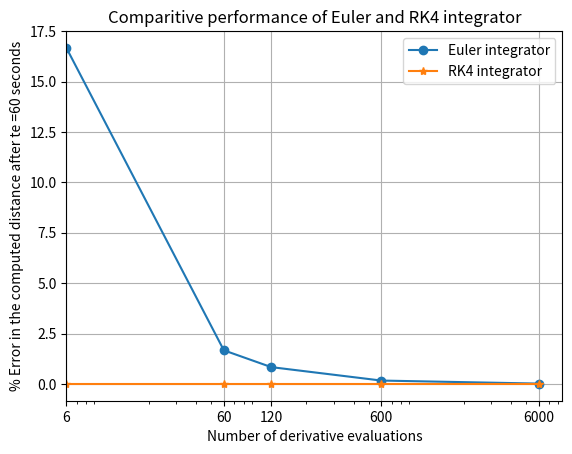

Write the Python code that produced this figure.
# -*- coding: utf-8 -*-
"""
Code by: Palash Patole
MoMpy Project: Laboratory

Date of creation: Thu Apr 16 09:35:16 2020

Version: Base

Description:
    1. Integ-1 assignment to solve problem of motion of car using numerical integrators
    2. Function to solve the problem analytically
    3. Function to solve the problem using the Euler's integrator
    4. Function to solve the problem using the RK4 integrator
    5. Plotting results of Euler and RK4, comparision at various step sizes - normal and semilogx scale

"""

import numpy as npMain

import matplotlib.pyplot as plt 

def Analytical(step,t0,te,X0,V0,a):
    # importing the required modules
    import numpy as np
    
    # Error handling
    assert ((te-t0)%step ==0), "Integer number of steps are not possible. Check the inputs!"
    
    # Creating variables of interest    
    time = np.arange(t0, te+step, step) # time vector
    AnaSol = np.zeros(time.size*3)
    AnaSol.shape = [time.size, 3] # Storage for the solution
    
    # Solving analytical expression at each time-step
    for count in range (time.size):
        AnaSol[count,0] = time[count]
        t = AnaSol[count,0]
        AnaSol[count,1] = X0 + (V0*t) + (0.5 *a* t**2) # corrected from the assignment script 
        AnaSol[count,2] = V0 + a*t 
         
    return AnaSol 

def Euler(step,t0,te,S,a):
    # importing the required modules
    import numpy as np
    
    # Creating variables of interest
    time  = np.arange(t0,te+step,step) # time vector
    EulerSol = np.zeros(time.size*3) 
    EulerSol.shape = [time.size,3]
    EulerSol[0,0:3] = [time[0],S[0],S[1]] # initial state

    # Using Euler integration formulation at each step
    for count in range (1, time.size):
         S = EulerSol[count-1,1:3] # creates another array representing state at that epoch
#         S_dot = [S[1],a] # would lead to creation of list
         S_dot2 = np.array([S[1],a]) # correct way - derivative vector
         S = S + S_dot2 * step
         EulerSol[count,0:3] = [time[count],S[0],S[1]] # state at that epoch
    
    return EulerSol


def RK4(step,t0,te,S0,a):
    # importing the required modules
    import numpy as np
    
    # Creating variables of interest
    time = np.arange(t0,te+step,step) # time vector
    RK4Sol = np.zeros(time.size*3) 
    RK4Sol.shape = [time.size,3] # storage for solution
    RK4Sol[0,0:3] = [time[0],S0[0],S0[1]] #initialization
    
    # Using RK4 integration formulation at each step
    for count in range (1,time.size):
        t1 = time[count-1] # last epoch
        S0 = RK4Sol[count-1,1:3]
        K1 = np.array([S0[1],a]) 
     
        t2 = t1+ step/2
        S02 = S0 + step* 0.5 * K1
        K2 = np.array([S02[1],a])
            
        t3 = t1 + step/2
        S03 = S0 + step* 0.5 * K2 
        K3 = np.array([S03[1],a])
     
        t4 = t1 + step
        S04 = S0 + step * K3 
        K4 = np.array([S04[1],a])
        
        phi = (K1 + 2*K2 + 2*K3 + K4)/6
        S = S0 + phi * step
        RK4Sol[count,0:3] = [time[count],S[0],S[1]]
    
    return RK4Sol
    
#####################################
######## user - inputs here #########    
#####################################

# Parameters definition
step = 1  # [s]
t0 = 0
te= 60
X0 = 0 # [m]
V0 = 0 # [m/s]
S0 = npMain.array([X0,V0]) # intial state
a = 2 # [m/s^2]

plotResults = 5 # 0 - no plotting
                # 1 - Only computed distance plot for the the Euler integrator  
                # 2 - Double y-axis plot for the Euler integrator
                # 3 - Double y-axis plot for the RK4 integrator
                # 4 - Plot comparision of Euler and RK4 integrators at various step sizes
                # 5 - same as 4, but plot on semi-logx scale

# Solving the problem using equations of motion - analytical way
AnaSol = Analytical(step,t0,te,X0,V0,a) # results validated

# Solving the problem using Euler integrator
step = 1
EulerSol = Euler(step,t0,te,S0,a) # results validated at multiple step-sizes


# Solving the problem using RK4 integrator
step = 0.1
RK4Sol = RK4(step,t0,te,S0,a) # results validated at multiple step-sizes
#print('Results obtained with the RK4 integrator:')
#print('Distance traveled by the car at te = ',RK4Sol[-1,0],' s is',RK4Sol[-1,1])
#print('Velocity of the car at te = ',RK4Sol[-1,0],' s is',RK4Sol[-1,2])


######################################
############# Plotting ###############
######################################

if plotResults == 1:
    # Plotting Euler solution results - only distance
    plt.plot(EulerSol[:,0],EulerSol[:,1])
    plt.title('Results obtained with the Euler integrator')
    plt.xlabel('Time [s]')
    plt.ylabel('Distance covered by the car [m]')

elif plotResults == 2:
    # Plotting Euler solution results -  Distance and velocity
    fig, ax1 = plt.subplots()
    
    color = 'tab:red'
    ax1.set_xlabel('Time [s]')
    ax1.set_ylabel('Distance [m]', color=color)
    ax1.plot(EulerSol[:,0], EulerSol[:,1], color=color)
    ax1.set_ylim(bottom=X0)
    ax1.tick_params(axis='y', labelcolor=color)
    
    
    
    ax2 = ax1.twinx()  # instantiate a second axes that shares the same x-axis
    
    color = 'tab:blue'
    ax2.set_ylabel('Velocity [m/s]', color=color)  # we already handled the x-label with ax1
    ax2.plot(EulerSol[:,0], EulerSol[:,2], color=color)
    ax2.set_ylim(bottom=V0)
    ax2.tick_params(axis='y', labelcolor=color)
    
    
    fig.tight_layout()  # otherwise the right y-label is slightly clipped
    plt.title('Solutions obtained with the Euler integrator')
    plt.xlim(t0,te)
    plt.grid(True)
    plt.show()

elif plotResults == 3:
    # plotting for RK4 solution results - Distance and velocity
    fig, ax1 = plt.subplots()
    
    color  = 'tab:blue'
    ax1.set_xlabel('Time [s]')
    ax1.set_ylabel('Distance [m]')
    ax1.plot(RK4Sol[:,0],RK4Sol[:,1],color=color)
    ax1.set_ylim(bottom=X0)
    ax1.tick_params(axis='y',labelcolor=color)
    
    ax2 = ax1.twinx() # second y-axis
    
    color = 'tab:red'
    ax2.set_ylabel('Velocity [m/s]',color=color)
    ax2.plot(RK4Sol[:,0],RK4Sol[:,2],color=color)
    ax2.set_ylim(bottom=V0)
    ax2.tick_params(axis='y',labelcolor=color)
    
    
    fig.tight_layout()
    plt.title('Solutions obtained with RK4 integrator')
    plt.xlim(t0,te)
    plt.grid(True)  
    plt.show()
    
elif plotResults==4 or plotResults==5:
    stepS = npMain.array([10,1,0.5,0.1,0.01])
    FinalDist = npMain.zeros(4*stepS.size) # storage for results to be compared
    FinalDist.shape = [stepS.size,4]
    row = 0
    
    for step2 in stepS:
    
        EulerSol = Euler(step2,t0,te,S0,a)
        RK4Sol = RK4(step2,t0,te,S0,a)
        
        FinalDist[row,0] = step2
        FinalDist[row,1] = EulerSol.size/3-1
        FinalDist[row,2] = EulerSol[-1,1]
        FinalDist[row,3] = RK4Sol[-1,1]
        row +=1
    
    if plotResults==4:
        plt.plot(FinalDist[:,1],(AnaSol[-1,1]-FinalDist[:,2])*100/AnaSol[-1,1],'o-',label='Euler integrator')
        plt.plot(FinalDist[:,1],(AnaSol[-1,1]-FinalDist[:,3])*100/AnaSol[-1,1],'*-',label='RK4 integrator')
    else:
        plt.semilogx(FinalDist[:,1],(AnaSol[-1,1]-FinalDist[:,2])*100/AnaSol[-1,1],'o-',label='Euler integrator')
        plt.semilogx(FinalDist[:,1],(AnaSol[-1,1]-FinalDist[:,3])*100/AnaSol[-1,1],'*-',label='RK4 integrator')
    
    plt.xlim(left = min(FinalDist[:,1]))
    plt.xticks(FinalDist[:,1],[str(int(FinalDist[0,1])),str(int(FinalDist[1,1])),str(int(FinalDist[2,1])),str(int(FinalDist[3,1])),str(int(FinalDist[4,1]))])
    plt.xlabel('Number of derivative evaluations')
    ylab = '% Error in the computed distance after te =' + str(te) + ' seconds'
    plt.ylabel(ylab)
    plt.title('Comparitive performance of Euler and RK4 integrator')
    plt.grid(True)
    plt.legend()
    plt.show()
    
    
    
    
else:
    print('No plotting is requested.')

